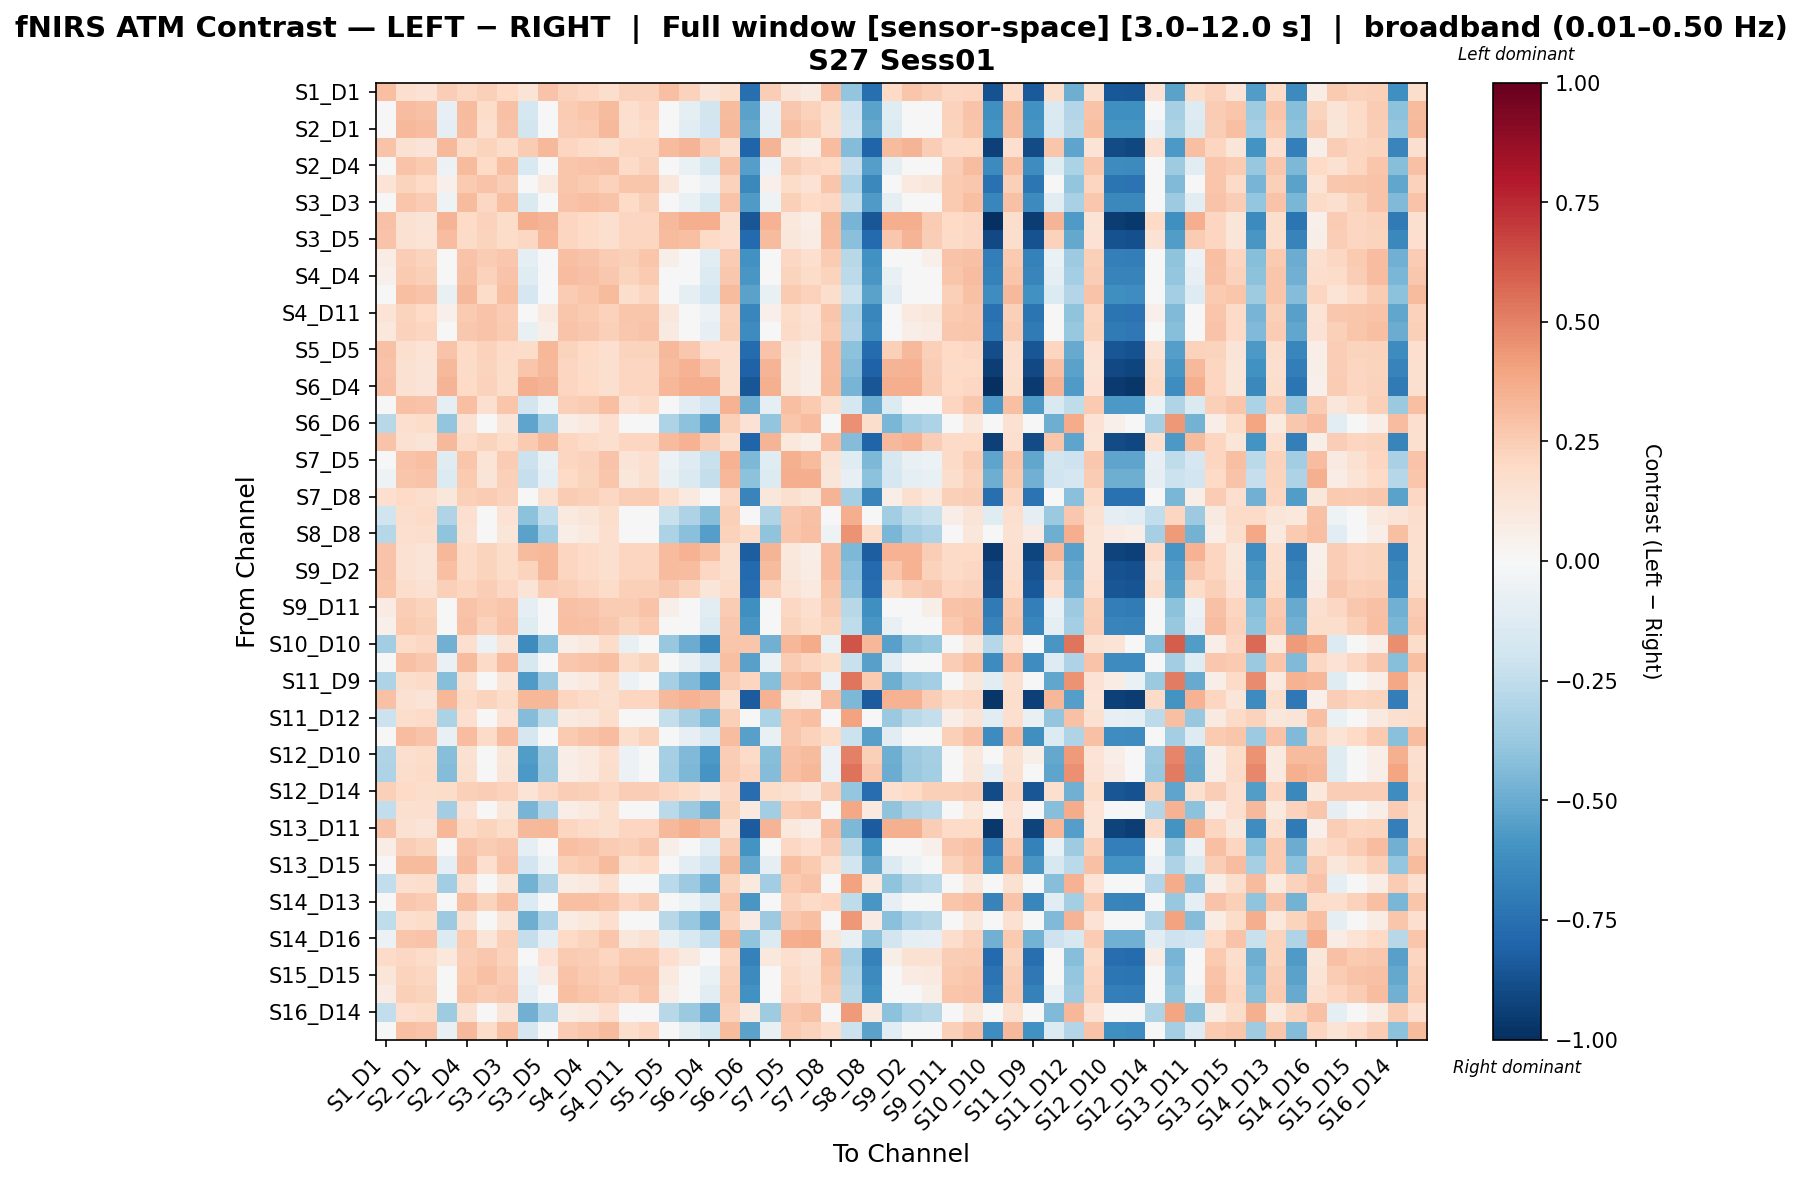

Values plotted in this chart, from the file beside it:
, S1_D1 hbo, S1_D3 hbo, S2_D1 hbo, S2_D2 hbo, S2_D4 hbo, S3_D1 hbo, S3_D3 hbo, S3_D4 hbo, S3_D5 hbo, S4_D2 hbo, S4_D4 hbo, S4_D6 hbo, S4_D11 hbo, S5_D3 hbo, S5_D5 hbo, S5_D7 hbo, S6_D4 hbo, S6_D5 hbo, S6_D6 hbo, S6_D8 hbo, S7_D5 hbo, S7_D7 hbo, S7_D8 hbo
S1_D1 hbo, 0.299, 0.1682, 0.148, 0.2426, 0.2084, 0.2386, 0.1984, 0.1397, 0.289, 0.2286, 0.2084, 0.1782, 0.2286, 0.2286, 0.299, 0.2295, 0.1297, 0.1782, -0.7522, 0.2426, 0.1279, 0.08761, 0.3091
S1_D3 hbo, 0.00259, 0.3096, 0.2905, -0.0794, 0.3191, 0.1799, 0.2962, -0.1728, -0.03745, 0.2543, 0.2752, 0.3191, 0.1704, 0.2104, -0.01648, -0.09084, -0.1824, 0.3191, -0.5313, -0.0794, 0.2714, 0.2333, 0.1742
S2_D1 hbo, -0.008338, 0.3204, 0.3107, -0.09077, 0.309, 0.1696, 0.2862, -0.1846, -0.04869, 0.2441, 0.2652, 0.3204, 0.16, 0.2003, -0.02765, -0.1022, -0.1942, 0.3204, -0.5153, -0.09077, 0.2914, 0.2528, 0.1634
S2_D2 hbo, 0.2864, 0.1508, 0.1299, 0.3281, 0.1925, 0.2238, 0.1821, 0.256, 0.3281, 0.2133, 0.1925, 0.1612, 0.2133, 0.2133, 0.3176, 0.3385, 0.2456, 0.1612, -0.8021, 0.3385, 0.109, 0.06733, 0.3072
S2_D4 hbo, 0.02486, 0.2815, 0.2628, -0.05637, 0.3188, 0.201, 0.298, -0.1491, -0.01468, 0.275, 0.2865, 0.2908, 0.1916, 0.2312, 0.006169, -0.06786, -0.1584, 0.2908, -0.5517, -0.05637, 0.2441, 0.2067, 0.1959
S3_D1 hbo, 0.1353, 0.2205, 0.2014, 0.05093, 0.2588, 0.2875, 0.2492, -0.04562, 0.09442, 0.278, 0.2588, 0.2301, 0.278, 0.278, 0.1162, 0.03876, -0.0552, 0.2301, -0.6451, 0.05093, 0.1822, 0.1439, 0.278
S3_D3 hbo, 0.03078, 0.2758, 0.257, -0.05104, 0.3134, 0.2083, 0.304, -0.1445, -0.009006, 0.283, 0.304, 0.2852, 0.1989, 0.2387, 0.01201, -0.06266, -0.1539, 0.2852, -0.5634, -0.05104, 0.2383, 0.2007, 0.2034
S3_D4 hbo, 0.2941, 0.1515, 0.1296, 0.3379, 0.1954, 0.2283, 0.1844, 0.3599, 0.3379, 0.2173, 0.1954, 0.1625, 0.2173, 0.2173, 0.327, 0.3599, 0.3599, 0.1625, -0.8516, 0.3489, 0.1077, 0.06382, 0.316
S3_D5 hbo, 0.2873, 0.1541, 0.1337, 0.3047, 0.1951, 0.2258, 0.1849, 0.2107, 0.3282, 0.2156, 0.1951, 0.1644, 0.2156, 0.2156, 0.318, 0.3017, 0.2004, 0.1644, -0.7795, 0.315, 0.1132, 0.07221, 0.3077
S4_D2 hbo, 0.07649, 0.2439, 0.225, -0.005988, 0.2815, 0.2556, 0.2721, -0.1003, 0.03643, 0.3004, 0.2815, 0.2533, 0.2368, 0.2768, 0.05764, -0.01778, -0.1097, 0.2533, -0.6021, -0.005988, 0.2062, 0.1685, 0.2509
S4_D4 hbo, 0.05238, 0.2589, 0.24, -0.02993, 0.2967, 0.231, 0.2872, -0.1239, 0.01236, 0.3061, 0.2967, 0.2683, 0.2215, 0.2615, 0.0335, -0.04164, -0.1334, 0.2683, -0.5853, -0.02993, 0.2211, 0.1834, 0.2261
S4_D6 hbo, 0.006418, 0.3032, 0.2843, -0.07531, 0.3222, 0.1833, 0.2993, -0.1685, -0.03347, 0.2575, 0.2784, 0.3127, 0.1738, 0.2137, -0.01255, -0.08675, -0.178, 0.3127, -0.535, -0.07531, 0.2653, 0.2274, 0.1777
S4_D11 hbo, 0.1361, 0.2213, 0.202, 0.05129, 0.26, 0.289, 0.2503, -0.04573, 0.09496, 0.2793, 0.26, 0.231, 0.2793, 0.2793, 0.1168, 0.03912, -0.05539, 0.231, -0.6489, 0.05129, 0.1827, 0.144, 0.2793
S5_D3 hbo, 0.1063, 0.2312, 0.2123, 0.02266, 0.2691, 0.2881, 0.2597, -0.073, 0.06575, 0.2881, 0.2691, 0.2407, 0.2691, 0.2881, 0.0873, 0.0106, -0.08248, 0.2407, -0.6263, 0.02266, 0.1933, 0.1554, 0.2597
S5_D5 hbo, 0.2905, 0.1583, 0.138, 0.2846, 0.199, 0.2295, 0.1888, 0.1812, 0.3311, 0.2193, 0.199, 0.1685, 0.2193, 0.2193, 0.321, 0.2714, 0.171, 0.1685, -0.7672, 0.2846, 0.1176, 0.07695, 0.3108
S5_D7 hbo, 0.2846, 0.1491, 0.1283, 0.3262, 0.1908, 0.2221, 0.1804, 0.2779, 0.3262, 0.2116, 0.1908, 0.1595, 0.2116, 0.2116, 0.3158, 0.3471, 0.2675, 0.1595, -0.8083, 0.3366, 0.1075, 0.06579, 0.3054
S6_D4 hbo, 0.2963, 0.1522, 0.13, 0.3406, 0.1965, 0.2298, 0.1854, 0.3628, 0.3406, 0.2187, 0.1965, 0.1632, 0.2187, 0.2187, 0.3296, 0.3628, 0.3628, 0.1632, -0.8573, 0.3517, 0.1078, 0.06345, 0.3185
S6_D5 hbo, -0.01186, 0.2927, 0.2849, -0.09293, 0.3004, 0.1632, 0.278, -0.1852, -0.05153, 0.2366, 0.2573, 0.3022, 0.1538, 0.1934, -0.03082, -0.1042, -0.1947, 0.3471, -0.4939, -0.09293, 0.2996, 0.2617, 0.1572
S6_D6 hbo, -0.2794, 0.1695, 0.1832, -0.3976, 0.1558, -0.03089, 0.1284, -0.5296, -0.3394, 0.07018, 0.0993, 0.1695, -0.04634, 0.01368, -0.3103, -0.4113, -0.5451, 0.2379, 0.1482, -0.3976, 0.2789, 0.3063, -0.04986
S6_D8 hbo, 0.2849, 0.1495, 0.1287, 0.3266, 0.1912, 0.2224, 0.1807, 0.265, 0.3266, 0.212, 0.1912, 0.1599, 0.212, 0.212, 0.3162, 0.3474, 0.2546, 0.1599, -0.8027, 0.337, 0.1078, 0.06616, 0.3058
S7_D5 hbo, -0.03737, 0.2885, 0.2996, -0.1196, 0.2774, 0.1396, 0.2552, -0.213, -0.07784, 0.2134, 0.2343, 0.2885, 0.1298, 0.1703, -0.05694, -0.1307, -0.2228, 0.344, -0.4478, -0.1196, 0.3565, 0.3173, 0.1324
S7_D7 hbo, -0.05362, 0.2751, 0.2862, -0.1371, 0.2641, 0.1254, 0.242, -0.2317, -0.09488, 0.1998, 0.2209, 0.2751, 0.1153, 0.1566, -0.07377, -0.1482, -0.2417, 0.3303, -0.4111, -0.1371, 0.3634, 0.3644, 0.1172
S7_D8 hbo, 0.1675, 0.1985, 0.1793, 0.1124, 0.2369, 0.2537, 0.2273, 0.01664, 0.1555, 0.256, 0.2369, 0.2081, 0.2441, 0.256, 0.1771, 0.1005, 0.007051, 0.2081, -0.6614, 0.1124, 0.1602, 0.1218, 0.3423
S8_D6 hbo, -0.1999, 0.179, 0.1908, -0.299, 0.1672, 0.009252, 0.1437, -0.41, -0.2499, 0.09464, 0.1192, 0.179, -0.003525, 0.04657, -0.2254, -0.3108, -0.4227, 0.2378, -0.01707, -0.299, 0.2731, 0.2967, -0.005552
S8_D8 hbo, -0.283, 0.1659, 0.1796, -0.4012, 0.1522, -0.03448, 0.1248, -0.5332, -0.343, 0.06658, 0.09571, 0.1659, -0.04993, 0.01009, -0.3139, -0.4149, -0.5486, 0.2343, 0.1811, -0.4012, 0.2754, 0.3027, -0.05346
S8_D15 hbo, 0.2867, 0.1486, 0.1273, 0.3292, 0.1911, 0.2229, 0.1805, 0.3152, 0.3292, 0.2123, 0.1911, 0.1592, 0.2123, 0.2123, 0.3185, 0.3504, 0.3046, 0.1592, -0.8248, 0.3398, 0.1061, 0.06361, 0.3079
S9_D2 hbo, 0.2874, 0.1532, 0.1326, 0.3024, 0.1945, 0.2255, 0.1842, 0.2189, 0.3287, 0.2151, 0.1945, 0.1636, 0.2151, 0.2151, 0.3183, 0.3099, 0.2086, 0.1636, -0.78, 0.3127, 0.112, 0.07068, 0.308
S9_D9 hbo, 0.2779, 0.1762, 0.1559, 0.2372, 0.2169, 0.2474, 0.2067, 0.1327, 0.2576, 0.2372, 0.2169, 0.1864, 0.2372, 0.2372, 0.2677, 0.2238, 0.1225, 0.1864, -0.7584, 0.2372, 0.1355, 0.09486, 0.2779
S9_D11 hbo, 0.07899, 0.2455, 0.2264, -0.004384, 0.2837, 0.2599, 0.2741, -0.09963, 0.03846, 0.2932, 0.2837, 0.255, 0.2504, 0.2814, 0.05989, -0.01626, -0.1092, 0.255, -0.6097, -0.004384, 0.2073, 0.1691, 0.255
S10_D9 hbo, 0.05109, 0.2587, 0.2399, -0.03079, 0.2963, 0.2287, 0.2869, -0.1243, 0.01127, 0.3034, 0.2963, 0.2681, 0.2193, 0.2591, 0.03229, -0.04242, -0.1337, 0.2681, -0.5812, -0.03079, 0.2211, 0.1835, 0.2238
S10_D10 hbo, -0.3453, 0.1866, 0.2052, -0.4782, 0.1681, -0.05771, 0.1309, -0.6297, -0.4102, 0.0629, 0.09692, 0.1866, -0.07316, -0.008251, -0.3762, -0.4968, -0.6452, 0.2795, 0.279, -0.4782, 0.3352, 0.3723, -0.06691
S10_D12 hbo, 0.01553, 0.2918, 0.2729, -0.06613, 0.3201, 0.1924, 0.3086, -0.1593, -0.02427, 0.2667, 0.2876, 0.3012, 0.183, 0.2228, -0.003335, -0.07762, -0.1687, 0.3012, -0.5458, -0.06613, 0.254, 0.2163, 0.1871
S11_D9 hbo, -0.3049, 0.1781, 0.1937, -0.4292, 0.1624, -0.04039, 0.131, -0.5692, -0.367, 0.06871, 0.09985, 0.1781, -0.05584, 0.006193, -0.3358, -0.4449, -0.5847, 0.2565, 0.2118, -0.4292, 0.3036, 0.335, -0.05534
S11_D11 hbo, 0.2906, 0.1509, 0.1294, 0.3336, 0.1938, 0.2261, 0.1831, 0.3336, 0.3336, 0.2153, 0.1938, 0.1616, 0.2153, 0.2153, 0.3228, 0.3443, 0.3228, 0.1616, -0.8348, 0.3443, 0.1079, 0.06489, 0.3121
S11_D12 hbo, -0.215, 0.1776, 0.1897, -0.3179, 0.1654, 0.001875, 0.1412, -0.433, -0.267, 0.09032, 0.1158, 0.1776, -0.01144, 0.04063, -0.2416, -0.33, -0.4463, 0.2382, 0.003683, -0.3179, 0.2745, 0.2988, -0.01383
S11_D13 hbo, 0.009461, 0.3056, 0.2864, -0.07319, 0.3056, 0.1883, 0.3056, -0.1674, -0.03088, 0.2633, 0.2845, 0.3056, 0.1787, 0.219, -0.009727, -0.08475, -0.177, 0.3056, -0.542, -0.07319, 0.2672, 0.2289, 0.1826
S12_D10 hbo, -0.3018, 0.1698, 0.1848, -0.4241, 0.1548, -0.0426, 0.1248, -0.5614, -0.3631, 0.06382, 0.09429, 0.1698, -0.05804, 0.003314, -0.3327, -0.4391, -0.5768, 0.2449, 0.1885, -0.4241, 0.29, 0.32, -0.05889
S12_D12 hbo, -0.311, 0.176, 0.1919, -0.436, 0.1601, -0.04458, 0.1282, -0.577, -0.3733, 0.06547, 0.09685, 0.176, -0.06003, 0.002238, -0.3419, -0.452, -0.5924, 0.2557, 0.2184, -0.436, 0.3035, 0.3353, -0.05906
S12_D14 hbo, 0.2377, 0.197, 0.1767, 0.1868, 0.2377, 0.2479, 0.2275, 0.136, 0.2072, 0.2479, 0.2377, 0.2072, 0.2479, 0.2479, 0.2174, 0.1868, 0.1258, 0.2072, -0.7594, 0.1868, 0.1563, 0.1156, 0.2479
S13_D6 hbo, -0.2432, 0.1576, 0.1699, -0.3483, 0.1452, -0.02178, 0.1205, -0.4659, -0.2964, 0.06851, 0.09448, 0.1576, -0.03539, 0.0178, -0.2704, -0.3607, -0.4795, 0.2194, 0.1007, -0.3483, 0.2565, 0.2812, -0.03788
S13_D11 hbo, 0.2883, 0.1487, 0.1273, 0.3312, 0.1917, 0.2239, 0.1809, 0.328, 0.3312, 0.2131, 0.1917, 0.1595, 0.2131, 0.2131, 0.3205, 0.3527, 0.3173, 0.1595, -0.8303, 0.3419, 0.1058, 0.06287, 0.3097
S13_D13 hbo, 0.07598, 0.2449, 0.2259, -0.006535, 0.2828, 0.2549, 0.2733, -0.1008, 0.03583, 0.3018, 0.2828, 0.2544, 0.236, 0.2666, 0.05702, -0.01824, -0.1102, 0.2544, -0.6015, -0.006535, 0.207, 0.169, 0.2499
S13_D15 hbo, -0.01134, 0.3183, 0.3183, -0.09409, 0.3069, 0.1672, 0.2841, -0.1882, -0.05188, 0.2419, 0.263, 0.3183, 0.1575, 0.198, -0.03078, -0.1055, -0.1979, 0.3183, -0.5109, -0.09409, 0.2988, 0.26, 0.1608
S14_D12 hbo, -0.2439, 0.1611, 0.1736, -0.3502, 0.1486, -0.02011, 0.1237, -0.469, -0.2977, 0.07115, 0.0974, 0.1611, -0.03387, 0.01991, -0.2714, -0.3627, -0.4828, 0.2236, 0.09471, -0.3502, 0.2611, 0.286, -0.03642
S14_D13 hbo, 0.04305, 0.2692, 0.2502, -0.0397, 0.2978, 0.2224, 0.2978, -0.1341, 0.002763, 0.2978, 0.2978, 0.2788, 0.2129, 0.2532, 0.02399, -0.0514, -0.1437, 0.2788, -0.5794, -0.0397, 0.2311, 0.193, 0.2172
S14_D14 hbo, -0.2527, 0.1688, 0.1818, -0.3632, 0.1558, -0.01995, 0.1297, -0.4867, -0.3085, 0.07504, 0.1023, 0.1688, -0.03421, 0.02163, -0.2812, -0.3762, -0.5009, 0.234, 0.08494, -0.3632, 0.2732, 0.2993, -0.03665
S14_D16 hbo, -0.05627, 0.2735, 0.2846, -0.1401, 0.2625, 0.1234, 0.2404, -0.2351, -0.09777, 0.198, 0.2192, 0.2735, 0.1133, 0.1548, -0.07657, -0.1512, -0.2452, 0.3287, -0.4059, -0.1401, 0.3619, 0.3729, 0.115
S15_D13 hbo, 0.189, 0.2039, 0.1843, 0.1032, 0.2431, 0.2725, 0.2333, 0.005085, 0.1473, 0.2627, 0.2431, 0.2137, 0.2627, 0.2627, 0.1694, 0.09089, -0.004706, 0.2137, -0.6762, 0.1032, 0.1647, 0.1256, 0.3018
S15_D15 hbo, 0.1199, 0.226, 0.2068, 0.03568, 0.2644, 0.2932, 0.2548, -0.06058, 0.07902, 0.2836, 0.2644, 0.2356, 0.2836, 0.2836, 0.1007, 0.02362, -0.07018, 0.2356, -0.6377, 0.03568, 0.1876, 0.1492, 0.274
S15_D16 hbo, 0.08296, 0.2408, 0.222, 0.0006141, 0.2784, 0.2524, 0.269, -0.09352, 0.04298, 0.2972, 0.2784, 0.2502, 0.2336, 0.2736, 0.06417, -0.01117, -0.1029, 0.2502, -0.6039, 0.0006141, 0.2032, 0.1656, 0.2572
S16_D14 hbo, -0.2498, 0.1668, 0.1797, -0.359, 0.1539, -0.01977, 0.1281, -0.4811, -0.305, 0.07411, 0.1011, 0.1668, -0.03387, 0.02131, -0.278, -0.3719, -0.4952, 0.2313, 0.08917, -0.359, 0.27, 0.2958, -0.03625
S16_D16 hbo, 0.006418, 0.3032, 0.2843, -0.07531, 0.3222, 0.1833, 0.2993, -0.1685, -0.03347, 0.2575, 0.2784, 0.3127, 0.1738, 0.2137, -0.01255, -0.08675, -0.178, 0.3127, -0.535, -0.07531, 0.2653, 0.2274, 0.1777
